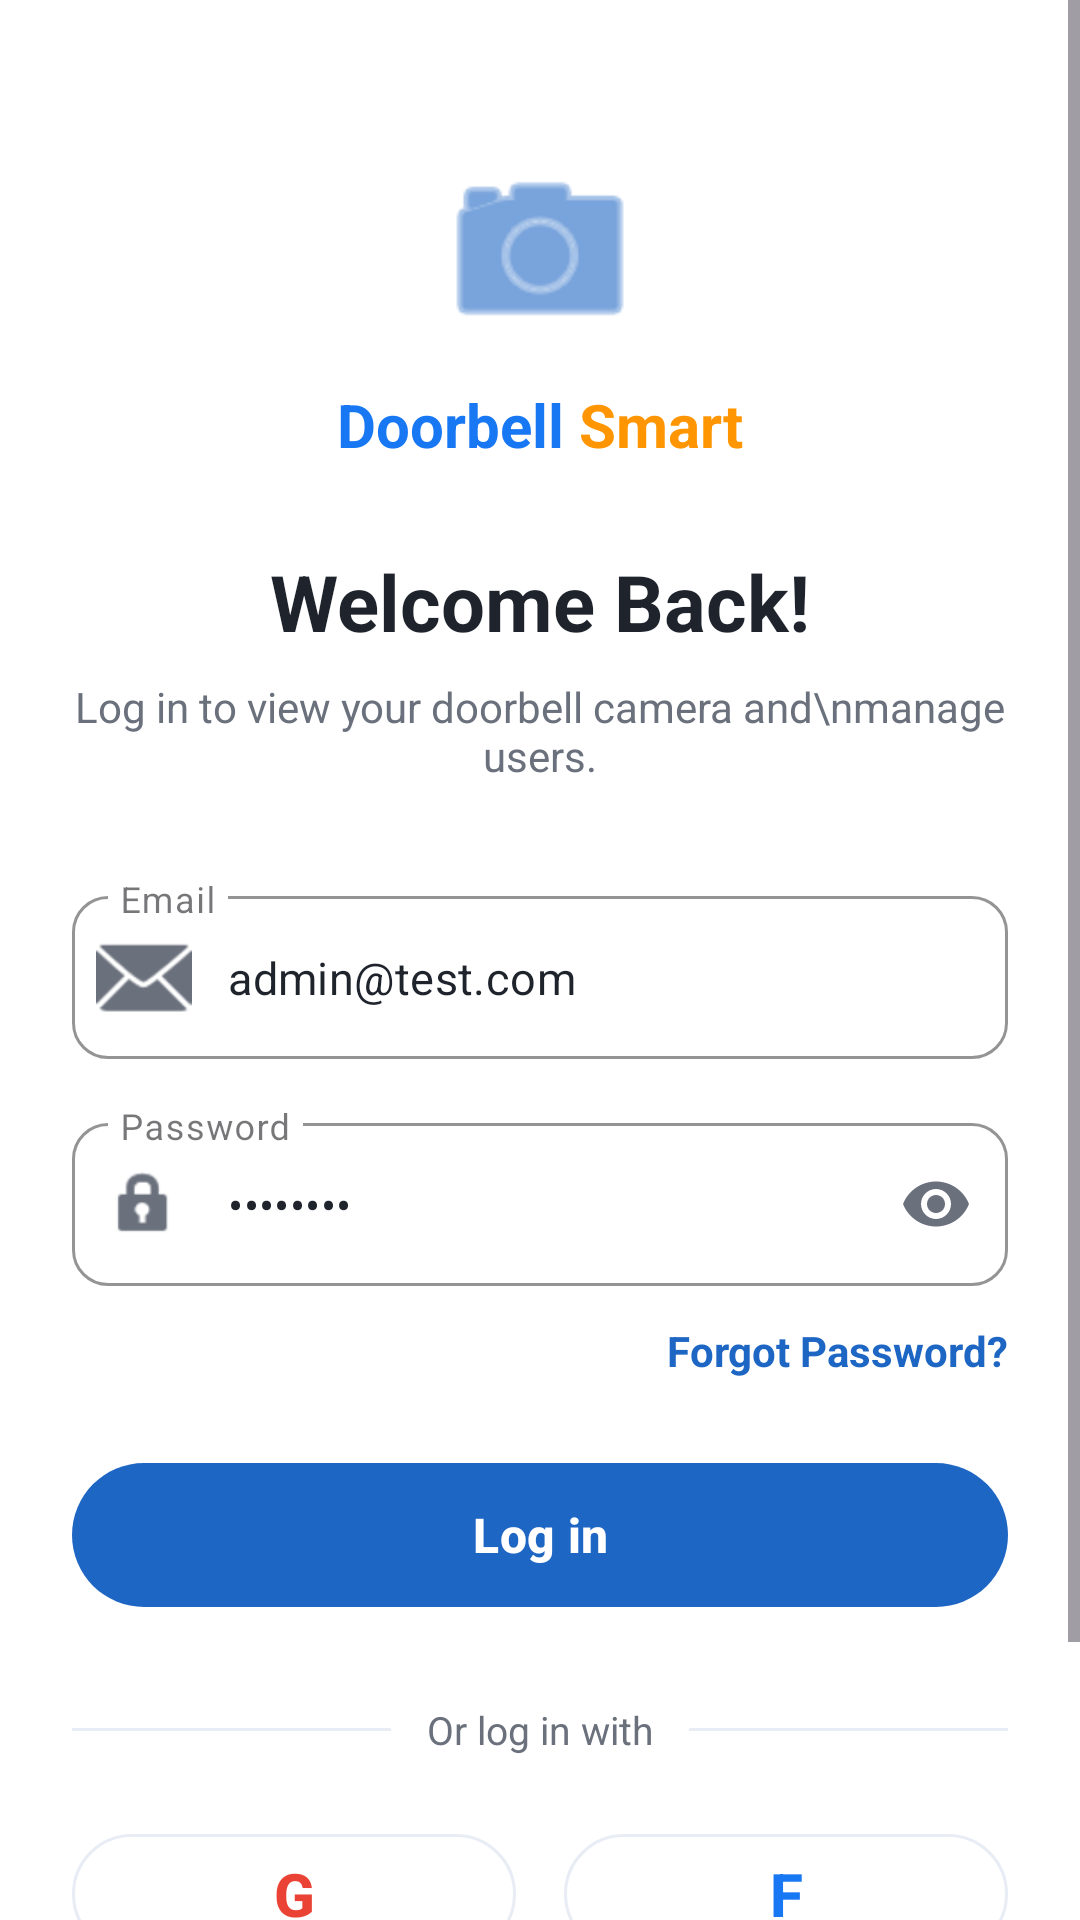

Write the Android layout XML for this screen, with the resource values it uses.
<!-- AndroidManifest.xml: application theme Theme.AppMoCua -->
<!-- res/layout/activity_login.xml -->
<?xml version="1.0" encoding="utf-8"?>
<ScrollView xmlns:android="http://schemas.android.com/apk/res/android"
    xmlns:app="http://schemas.android.com/apk/res-auto"
    xmlns:tools="http://schemas.android.com/tools"
    android:layout_width="match_parent"
    android:layout_height="match_parent"
    android:background="#FFFFFF"
    android:fillViewport="true"
    tools:context=".LoginActivity">

    <androidx.constraintlayout.widget.ConstraintLayout
        android:layout_width="match_parent"
        android:layout_height="wrap_content"
        android:padding="24dp">

        
        <ImageView
            android:id="@+id/ivLogo"
            android:layout_width="72dp"
            android:layout_height="72dp"
            android:layout_marginTop="24dp"
            android:src="@android:drawable/ic_menu_camera"
            app:tint="#1E66C4"
            app:layout_constraintEnd_toEndOf="parent"
            app:layout_constraintStart_toStartOf="parent"
            app:layout_constraintTop_toTopOf="parent" />

        
        <LinearLayout
            android:id="@+id/llAppName"
            android:layout_width="wrap_content"
            android:layout_height="wrap_content"
            android:layout_marginTop="8dp"
            android:orientation="horizontal"
            app:layout_constraintEnd_toEndOf="parent"
            app:layout_constraintStart_toStartOf="parent"
            app:layout_constraintTop_toBottomOf="@id/ivLogo">

            <TextView
                android:layout_width="wrap_content"
                android:layout_height="wrap_content"
                android:text="Doorbell "
                android:textColor="#1877F2"
                android:textSize="20sp"
                android:textStyle="bold" />

            <TextView
                android:layout_width="wrap_content"
                android:layout_height="wrap_content"
                android:text="Smart"
                android:textColor="#FF9500"
                android:textSize="20sp"
                android:textStyle="bold" />
        </LinearLayout>

        
        <TextView
            android:id="@+id/tvWelcome"
            android:layout_width="wrap_content"
            android:layout_height="wrap_content"
            android:layout_marginTop="28dp"
            android:text="Welcome Back!"
            android:textColor="#1E232C"
            android:textSize="26sp"
            android:textStyle="bold"
            app:layout_constraintEnd_toEndOf="parent"
            app:layout_constraintStart_toStartOf="parent"
            app:layout_constraintTop_toBottomOf="@id/llAppName" />

        
        <TextView
            android:id="@+id/tvSubtitle"
            android:layout_width="0dp"
            android:layout_height="wrap_content"
            android:layout_marginTop="8dp"
            android:gravity="center"
            android:text="Log in to view your doorbell camera and\nmanage users."
            android:textColor="#6A707C"
            android:textSize="14sp"
            app:layout_constraintEnd_toEndOf="parent"
            app:layout_constraintStart_toStartOf="parent"
            app:layout_constraintTop_toBottomOf="@id/tvWelcome" />

        
        <com.google.android.material.textfield.TextInputLayout
            android:id="@+id/tilEmail"
            style="@style/Widget.MaterialComponents.TextInputLayout.OutlinedBox"
            android:layout_width="0dp"
            android:layout_height="wrap_content"
            android:layout_marginTop="32dp"
            app:boxCornerRadiusBottomEnd="12dp"
            app:boxCornerRadiusBottomStart="12dp"
            app:boxCornerRadiusTopEnd="12dp"
            app:boxCornerRadiusTopStart="12dp"
            app:boxStrokeColor="#1E66C4"
            app:startIconDrawable="@android:drawable/ic_dialog_email"
            app:startIconTint="#6A707C"
            app:layout_constraintEnd_toEndOf="parent"
            app:layout_constraintStart_toStartOf="parent"
            app:layout_constraintTop_toBottomOf="@id/tvSubtitle">

            <com.google.android.material.textfield.TextInputEditText
                android:id="@+id/etEmail"
                android:layout_width="match_parent"
                android:layout_height="wrap_content"
                android:hint="Email"
                android:inputType="textEmailAddress"
                android:text="admin@test.com"
                android:textColor="#1E232C"
                android:textSize="15sp" />
        </com.google.android.material.textfield.TextInputLayout>

        
        <com.google.android.material.textfield.TextInputLayout
            android:id="@+id/tilPassword"
            style="@style/Widget.MaterialComponents.TextInputLayout.OutlinedBox"
            android:layout_width="0dp"
            android:layout_height="wrap_content"
            android:layout_marginTop="16dp"
            app:boxCornerRadiusBottomEnd="12dp"
            app:boxCornerRadiusBottomStart="12dp"
            app:boxCornerRadiusTopEnd="12dp"
            app:boxCornerRadiusTopStart="12dp"
            app:boxStrokeColor="#1E66C4"
            app:passwordToggleEnabled="true"
            app:passwordToggleTint="#6A707C"
            app:startIconDrawable="@android:drawable/ic_lock_idle_lock"
            app:startIconTint="#6A707C"
            app:layout_constraintEnd_toEndOf="parent"
            app:layout_constraintStart_toStartOf="parent"
            app:layout_constraintTop_toBottomOf="@id/tilEmail">

            <com.google.android.material.textfield.TextInputEditText
                android:id="@+id/etPassword"
                android:layout_width="match_parent"
                android:layout_height="wrap_content"
                android:hint="Password"
                android:inputType="textPassword"
                android:text="12345678"
                android:textColor="#1E232C"
                android:textSize="15sp" />
        </com.google.android.material.textfield.TextInputLayout>

        
        <TextView
            android:id="@+id/tvForgotPassword"
            android:layout_width="wrap_content"
            android:layout_height="wrap_content"
            android:layout_marginTop="12dp"
            android:clickable="true"
            android:focusable="true"
            android:text="Forgot Password?"
            android:textColor="#1E66C4"
            android:textSize="14sp"
            android:textStyle="bold"
            app:layout_constraintEnd_toEndOf="parent"
            app:layout_constraintTop_toBottomOf="@id/tilPassword" />

        
        <com.google.android.material.button.MaterialButton
            android:id="@+id/btnLogin"
            android:layout_width="0dp"
            android:layout_height="56dp"
            android:layout_marginTop="24dp"
            android:text="Log in"
            android:textAllCaps="false"
            android:textColor="#FFFFFF"
            android:textSize="16sp"
            android:textStyle="bold"
            app:backgroundTint="#1E66C4"
            app:cornerRadius="28dp"
            app:layout_constraintEnd_toEndOf="parent"
            app:layout_constraintStart_toStartOf="parent"
            app:layout_constraintTop_toBottomOf="@id/tvForgotPassword" />

        
        <LinearLayout
            android:id="@+id/llDivider"
            android:layout_width="0dp"
            android:layout_height="wrap_content"
            android:layout_marginTop="28dp"
            android:gravity="center_vertical"
            android:orientation="horizontal"
            app:layout_constraintEnd_toEndOf="parent"
            app:layout_constraintStart_toStartOf="parent"
            app:layout_constraintTop_toBottomOf="@id/btnLogin">

            <View
                android:layout_width="0dp"
                android:layout_height="1dp"
                android:layout_weight="1"
                android:background="#E8ECF4" />

            <TextView
                android:layout_width="wrap_content"
                android:layout_height="wrap_content"
                android:paddingHorizontal="12dp"
                android:text="Or log in with"
                android:textColor="#6A707C"
                android:textSize="13sp" />

            <View
                android:layout_width="0dp"
                android:layout_height="1dp"
                android:layout_weight="1"
                android:background="#E8ECF4" />
        </LinearLayout>

        
        <LinearLayout
            android:id="@+id/llSocial"
            android:layout_width="0dp"
            android:layout_height="wrap_content"
            android:layout_marginTop="20dp"
            android:orientation="horizontal"
            app:layout_constraintEnd_toEndOf="parent"
            app:layout_constraintStart_toStartOf="parent"
            app:layout_constraintTop_toBottomOf="@id/llDivider">

            
            <com.google.android.material.button.MaterialButton
                android:id="@+id/btnGoogle"
                style="@style/Widget.MaterialComponents.Button.OutlinedButton"
                android:layout_width="0dp"
                android:layout_height="52dp"
                android:layout_marginEnd="8dp"
                android:layout_weight="1"
                android:text="G"
                android:textColor="#EA4335"
                android:textSize="20sp"
                android:textStyle="bold"
                app:cornerRadius="26dp"
                app:strokeColor="#E8ECF4"
                app:strokeWidth="1dp" />

            
            <com.google.android.material.button.MaterialButton
                android:id="@+id/btnFacebook"
                style="@style/Widget.MaterialComponents.Button.OutlinedButton"
                android:layout_width="0dp"
                android:layout_height="52dp"
                android:layout_marginStart="8dp"
                android:layout_weight="1"
                android:text="f"
                android:textColor="#1877F2"
                android:textSize="20sp"
                android:textStyle="bold"
                app:cornerRadius="26dp"
                app:strokeColor="#E8ECF4"
                app:strokeWidth="1dp" />
        </LinearLayout>

        
        <LinearLayout
            android:id="@+id/llRegister"
            android:layout_width="wrap_content"
            android:layout_height="wrap_content"
            android:layout_marginTop="32dp"
            android:layout_marginBottom="16dp"
            android:orientation="horizontal"
            app:layout_constraintBottom_toBottomOf="parent"
            app:layout_constraintEnd_toEndOf="parent"
            app:layout_constraintStart_toStartOf="parent"
            app:layout_constraintTop_toBottomOf="@id/llSocial"
            app:layout_constraintVertical_bias="1.0">

            <TextView
                android:layout_width="wrap_content"
                android:layout_height="wrap_content"
                android:text="Don't have an account? "
                android:textColor="#1E232C"
                android:textSize="14sp" />

            <TextView
                android:id="@+id/tvRegister"
                android:layout_width="wrap_content"
                android:layout_height="wrap_content"
                android:clickable="true"
                android:focusable="true"
                android:text="Register Now"
                android:textColor="#1E66C4"
                android:textSize="14sp"
                android:textStyle="bold" />
        </LinearLayout>

    </androidx.constraintlayout.widget.ConstraintLayout>
</ScrollView>
<!-- resources referenced by this layout -->
<resources>
  <style name="Theme.AppMoCua" parent="Base.Theme.AppMoCua" />
  <style name="Base.Theme.AppMoCua" parent="Theme.Material3.DayNight.NoActionBar">
          
          
      </style>
</resources>
